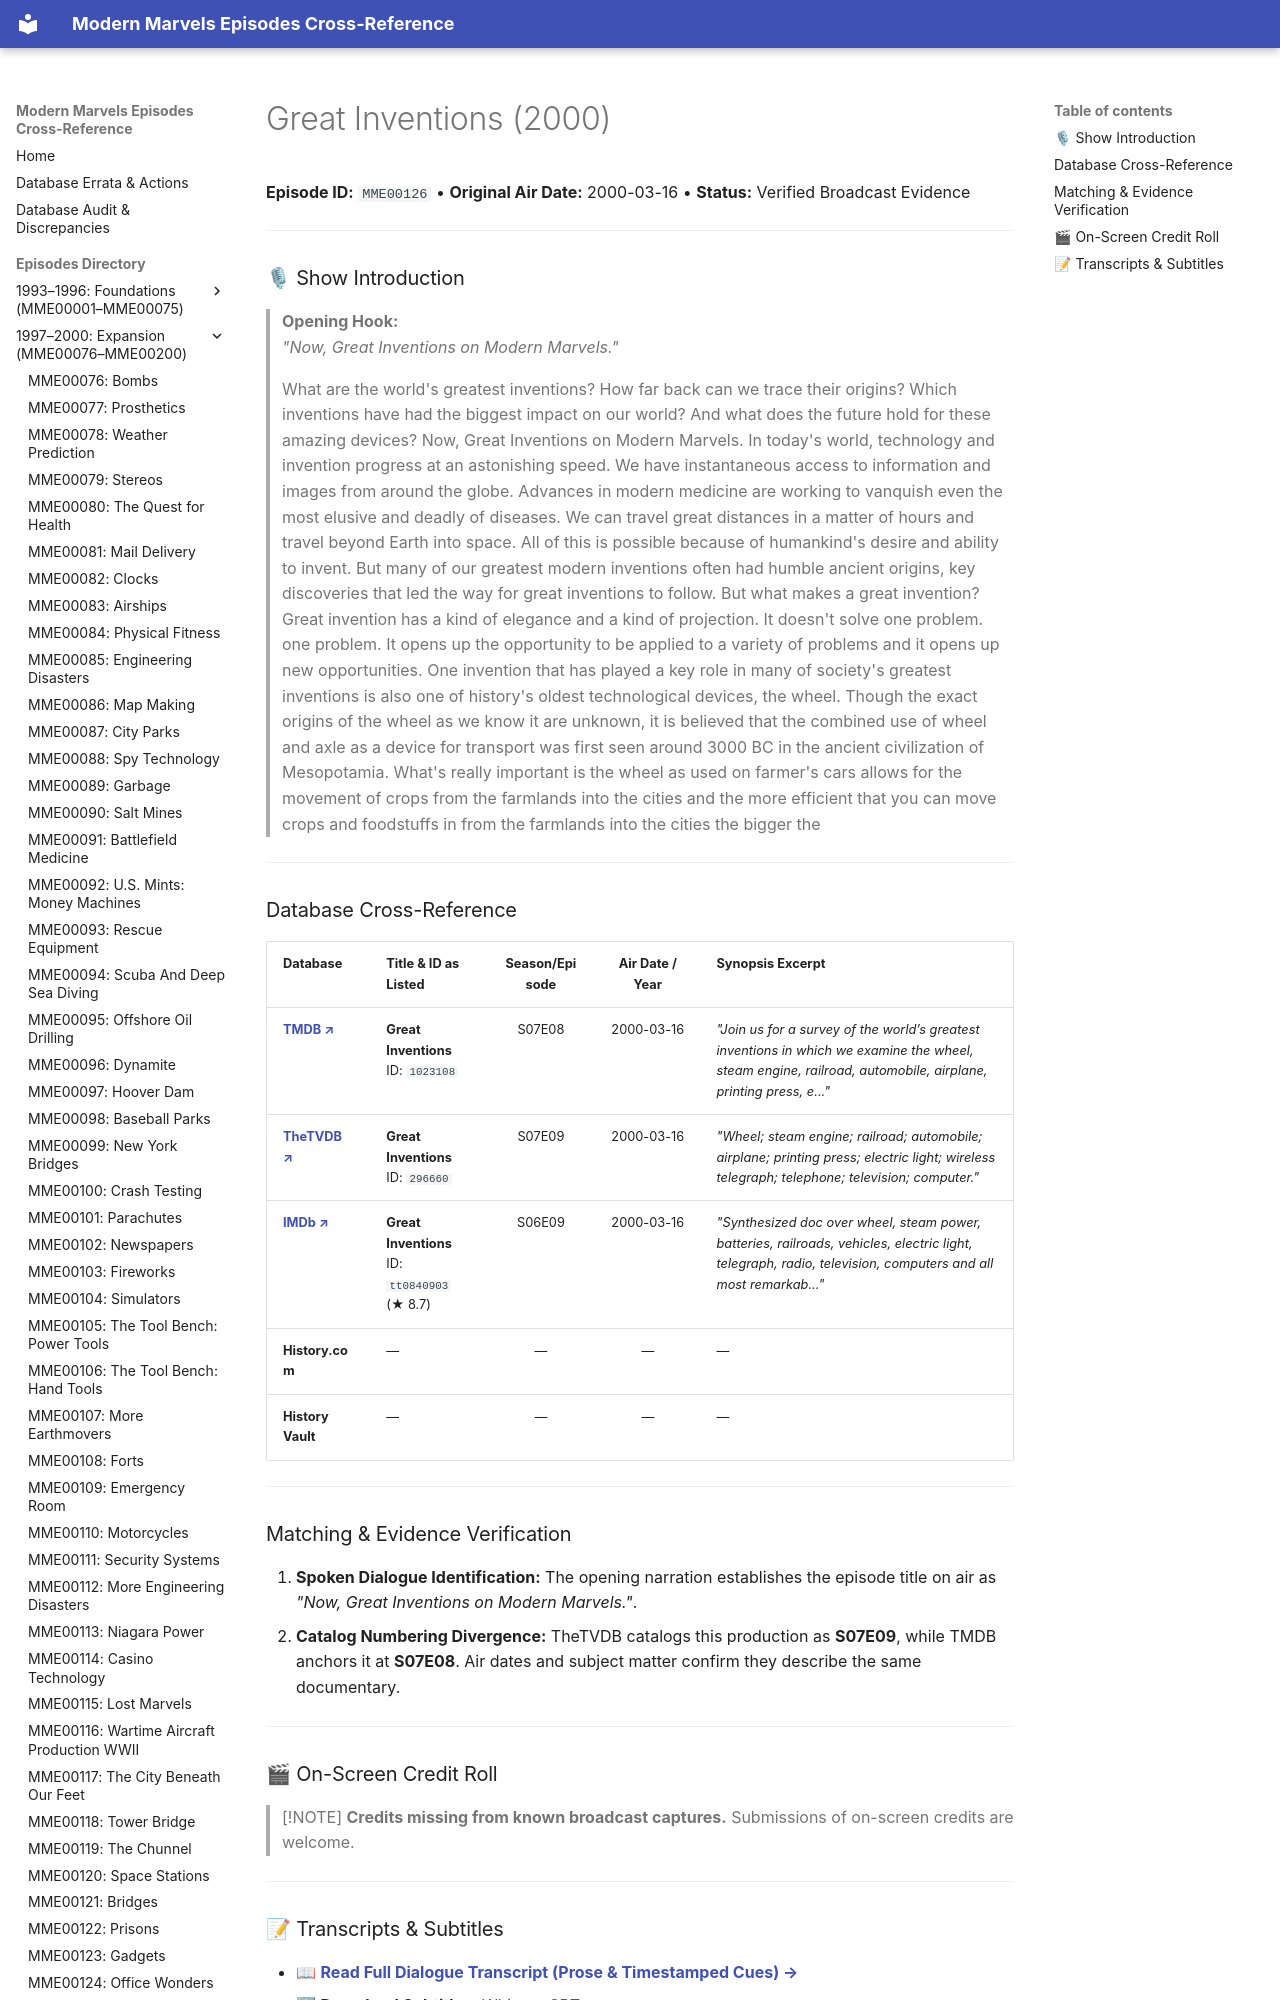

repository: ModernMarvelsFan/ModernMarvels · page: episodes/MME00126/index.html · generator: mkdocs

# Great Inventions (2000)

**Episode ID:** `MME00126` • **Original Air Date:** 2000-03-16 • **Status:** Verified Broadcast Evidence

---

### 🎙 Show Introduction

> **Opening Hook:**  
> *"Now, Great Inventions on Modern Marvels."*
